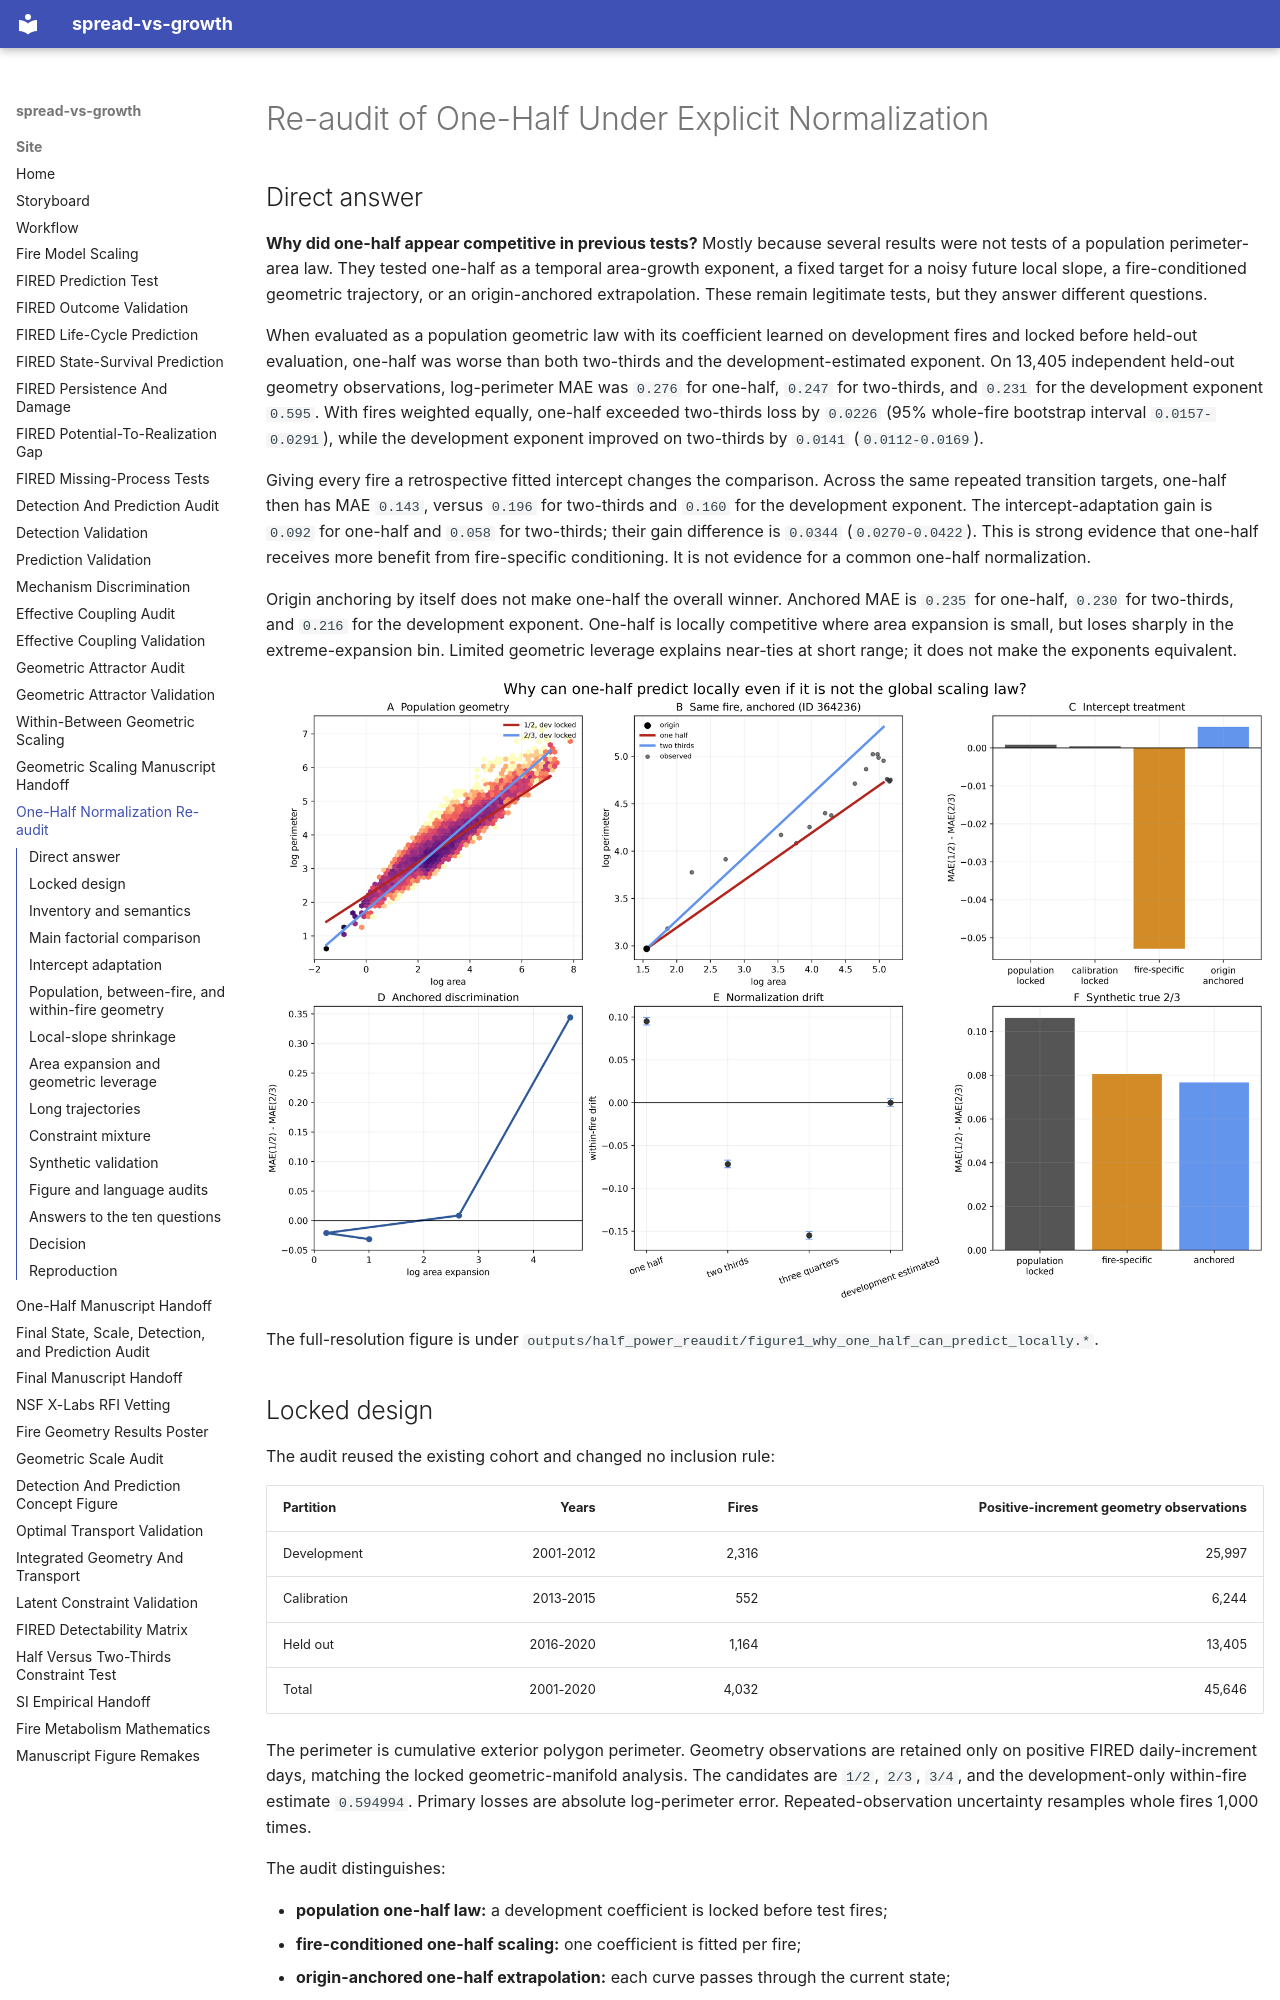

repository: CU-ESIIL/spread-vs-growth · page: HALF_POWER_REAUDIT/index.html · generator: mkdocs

# Re-audit of One-Half Under Explicit Normalization

## Direct answer

**Why did one-half appear competitive in previous tests?** Mostly because
several results were not tests of a population perimeter-area law. They tested
one-half as a temporal area-growth exponent, a fixed target for a noisy future
local slope, a fire-conditioned geometric trajectory, or an origin-anchored
extrapolation. These remain legitimate tests, but they answer different
questions.

When evaluated as a population geometric law with its coefficient learned on
development fires and locked before held-out evaluation, one-half was worse
than both two-thirds and the development-estimated exponent. On 13,405
independent held-out geometry observations, log-perimeter MAE was `0.276` for
one-half, `0.247` for two-thirds, and `0.231` for the development exponent
`0.595`. With fires weighted equally, one-half exceeded two-thirds loss by
`0.0226` (95% whole-fire bootstrap interval `0.0157-0.0291`), while the
development exponent improved on two-thirds by `0.0141` (`0.0112-0.0169`).

Giving every fire a retrospective fitted intercept changes the comparison.
Across the same repeated transition targets, one-half then has MAE `0.143`,
versus `0.196` for two-thirds and `0.160` for the development exponent. The
intercept-adaptation gain is `0.092` for one-half and `0.058` for two-thirds;
their gain difference is `0.0344` (`0.0270-0.0422`). This is strong evidence
that one-half receives more benefit from fire-specific conditioning. It is not
evidence for a common one-half normalization.

Origin anchoring by itself does not make one-half the overall winner. Anchored
MAE is `0.235` for one-half, `0.230` for two-thirds, and `0.216` for the
development exponent. One-half is locally competitive where area expansion is
small, but loses sharply in the extreme-expansion bin. Limited geometric
leverage explains near-ties at short range; it does not make the exponents
equivalent.

![Why one-half can predict locally](assets/half-power-reaudit.png)

The full-resolution figure is under
`outputs/half_power_reaudit/figure1_why_one_half_can_predict_locally.*`.

## Locked design

The audit reused the existing cohort and changed no inclusion rule:

| Partition | Years | Fires | Positive-increment geometry observations |
|---|---:|---:|---:|
| Development | 2001-2012 | 2,316 | 25,997 |
| Calibration | 2013-2015 | 552 | 6,244 |
| Held out | 2016-2020 | 1,164 | 13,405 |
| Total | 2001-2020 | 4,032 | 45,646 |

The perimeter is cumulative exterior polygon perimeter. Geometry observations
are retained only on positive FIRED daily-increment days, matching the locked
geometric-manifold analysis. The candidates are `1/2`, `2/3`, `3/4`, and the
development-only within-fire estimate `0.594994`. Primary losses are absolute
log-perimeter error. Repeated-observation uncertainty resamples whole fires
1,000 times.

The audit distinguishes:

- **population one-half law:** a development coefficient is locked before test
  fires;
- **fire-conditioned one-half scaling:** one coefficient is fitted per fire;
- **origin-anchored one-half extrapolation:** each curve passes through the
  current state;
- **one-half local-slope shrinkage:** the future rolling derivative is pulled
  toward one-half;
- **one-half temporal area growth:** `A'=beta A^(1/2)`.
